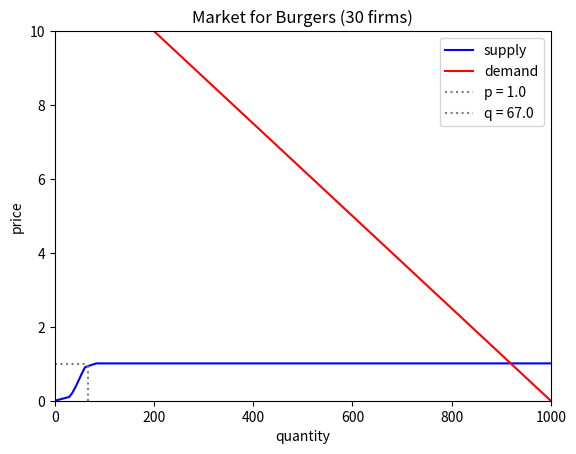
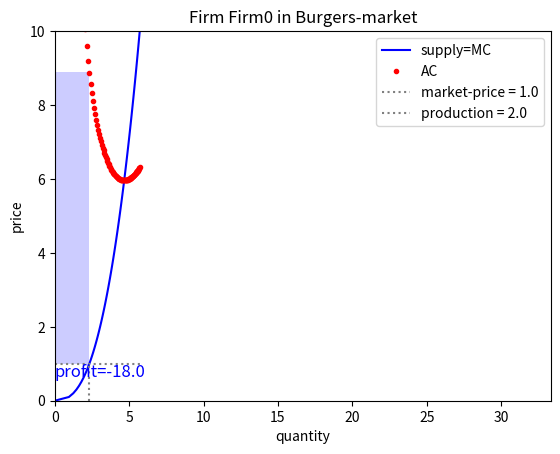

Write Python code to recreate these figures, in order. (Note: this script raises an exception after producing the figures.)
#%%
import numpy as np
import matplotlib.pyplot as plt
import matplotlib.patches as patches



"""
    Things to do better:
        1. Firms: have them calculate their supply curves once, explicitly, and then make all functions just accessors to those pre-calculated data.
        2. Don't write firm code specific to Cobb-Douglas. Instead: pass into firm a production function, satisfying the same interface.
        3. Better `pickCapital` and `shouldExit` strategies.
        4. Add a `State` class which can raise taxes on both supply and demand (by being added to the cost-curve)
"""




def intersectionIndex(arr1, arr2):
    distances = np.abs(arr1 - arr2)
    indx = np.argmin(distances)
    return indx


class Consumer:
    def __init__(self):
        pass

    def demand(self, price):
        # @TODO
        d = 10 - 0.8 * price
        return np.maximum(0, d)


class Firm:
    def __init__(self, name: str, a: float, capital: int, wages: int, rent: int, pickCapitalStrategy):
        self.name = name
        self.a = a
        self.capital = capital
        self.wages = wages
        self.rent = rent
        self.pickCapitalStrategy = pickCapitalStrategy

    def pickCapital(self, price):
        """  """
        optimalKperL = self.__optimalKperL()
        self.capital = self.pickCapitalStrategy(self, optimalKperL)

    def shouldExit(self, price):
        q = self.supply(price)
        profit = self.profit(q, price)
        if profit < -0.1:
            return True
        return False

    def supply(self, price):
        """
            Short term supply.
            Obtained by picking L to optimize profit.
            $$ 
                \pi(q|p) = qp - c(q)                                                                \\
                \frac{\partial \pi}{\partial q} = 0   \to    p = \frac{\partial c}{\partial q}      \\
                p = w \frac{\partial L^{req}(q|K) }{\partial q}                                     \\
            $$
            Using Cobb-Douglas:
            $$
                p = \frac{w}{a} q^\frac{1-a}{a} K^\frac{a-1}{a}         \\
                q = (\frac{pa}{w})^{\frac{a}{1-a}}  K
            $$
        """
        ppw = price * self.a / self.wages
        ppwc = ppw**(self.a / (1 - self.a))
        q = self.capital * ppwc

        # adjusting for stopping-condition:
        avc = self.averageVariableCost(q)
        qAdjusted = np.where(price >= avc, q, 0)

        return qAdjusted
    
    def cost(self, quantity):
        return self.rent * self.capital + self.wages * self.__laborRequired(quantity)
    
    def marginalCost(self, quantity):
        """
        $$ \begin{align}
            MC(q) &= \frac{\partial c}{\partial q}                       \\
                  &= w \frac{\partial L^{req}(q|K)}{\partial q}          \\
        \end{align}  $$
        """
        return self.wages * self.__marginalLaborRequired(quantity)
    
    def averageCost(self, quantity):
        cost = self.cost(quantity)
        return cost / quantity
    
    def variableCost(self, quantity):
        cost = self.cost(quantity)
        return cost - self.rent * self.capital
    
    def averageVariableCost(self, quantity):
        variableCost = self.variableCost(quantity)
        return variableCost / quantity
    
    def profit(self, quantity, price):
        costs = self.cost(quantity)
        return price * quantity - costs

    def __laborRequired(self, quantity):
        """
            From Cobb-Douglas:
            $$
                q = L^a K^{1-a} \\
                L(q|K) = q^\frac{1}{a} K^\frac{a-1}{a}
            $$
        """
        return quantity**(1/self.a) * self.capital**((self.a-1)/self.a)

    def __marginalLaborRequired(self, quantity):
        return (1/self.a) * quantity**((1-self.a)/self.a) * self.capital**((self.a - 1)/self.a)

    def __optimalKperL(self):
        return ((1 - self.a) / self.a) * (self.wages / self.rent)




def simplePickCapitalStrategy(firm: Firm, optimalKperL):
    profit = market.averageProfit()
    if profit > 0.01:
        return firm.capital + 1
    elif profit < -0.1 and firm.capital >= 2:
        return firm.capital - 1
    return firm.capital



class Market:
    def __init__(self, name, nrFirms=0, nrConsumers=0):
        self.name = name
        self.firms = []
        for _ in range(nrFirms):
            self.firms.append(self.spawnNewFirm())
        self.consumers = [Consumer() for i in range(nrConsumers)]

    def spawnNewFirm(self):
        name = f"Firm{len(self.firms)}"
        a = np.random.rand()
        capital = np.random.randint(1, 10)
        wages = np.random.randint(1, 5)
        rent = np.random.randint(1, 5)
        firm = Firm(name, a, capital, wages, rent, simplePickCapitalStrategy)
        return firm

    def supply(self, price):
        q = 0
        for firm in self.firms:
            q += firm.supply(price)
        return q

    def demand(self, price):
        q = 0
        for consumer in self.consumers:
            q += consumer.demand(price)
        return q


    def longTermCycle(self, allowEntry=True):
        pCurrent, _ = market.settledPriceAndQuantity()

        for firm in self.firms:
            firm.pickCapital(pCurrent)

        for firm in self.firms:
            exit = firm.shouldExit(pCurrent)
            if exit:
                self.firms.remove(firm)
                print(f"Exit firm {firm.name}")

        if allowEntry:
            averageProfit = self.averageProfit()
            if averageProfit > 0:
                newFirm = self.spawnNewFirm()
                self.firms.append(newFirm)
                print(f"New firm {newFirm.name}")


    def settledPriceAndQuantity(self):
        prices = np.linspace(0, 1000, 10000)
        supply = self.supply(prices)
        demand = self.demand(prices)
        indx = intersectionIndex(supply, demand)
        if not indx:
            print("Warning: no firms left in market!")
            return 0, 0
        pSettled = prices[indx]
        qSettled = supply[indx]
        return pSettled, qSettled
    
    def averageProfit(self):
        pMarket, _ = self.settledPriceAndQuantity()
        profits = []
        for firm in self.firms:
            qFirm = firm.supply(pMarket)
            profitFirm = firm.profit(qFirm, pMarket)
            profits.append(profitFirm)
        return np.average(profits)




class Plotter:
    def __init__(self, maxPrice, maxQuantity):
        self.demandStyle = 'r'
        self.supplyStyle = 'b'
        self.neutralStyle = 'gray'
        self.maxPrice = maxPrice
        self.maxQuantity = maxQuantity

    def plotMarketSupplyAndDemand(self, market: Market):
        prices = np.linspace(0, self.maxPrice, 100)
        supply = market.supply(prices)
        demand = market.demand(prices)
        pSettled, qSettled = market.settledPriceAndQuantity()

        fig, ax = plt.subplots(1, 1)
        ax.set_xlabel('quantity')
        ax.set_ylabel('price')
        ax.plot(supply, prices, self.supplyStyle, label='supply')
        ax.plot(demand, prices, self.demandStyle, label='demand')
        ax.hlines([pSettled], [0], [qSettled], [self.neutralStyle], linestyles='dotted', label=f"p = {np.round(pSettled)}")
        ax.vlines([qSettled], [0], [pSettled], [self.neutralStyle], linestyles='dotted', label=f"q = {np.round(qSettled)}")
        ax.legend()
        ax.set_title(f"Market for {market.name} ({len(market.firms)} firms)")
        ax.set_ylim(0, self.maxPrice)
        ax.set_xlim(0, self.maxQuantity)
        return fig, ax
    
    def plotFirmCurves(self, firm: Firm, market: Market, maxPrice=10):
        prices = np.linspace(0, maxPrice, 100)
        pMarket, _ = market.settledPriceAndQuantity()
        supply = firm.supply(prices)
        qProduced = firm.supply(pMarket)

        averageCosts = firm.averageCost(supply)
        profit = firm.profit(qProduced, pMarket)
        profitPerUnit = profit / qProduced


        fig, ax = plt.subplots(1, 1)
        ax.set_xlabel('quantity')
        ax.set_ylabel('price')

        rect = patches.Rectangle((0, pMarket - profitPerUnit), qProduced, profitPerUnit, 
                                 facecolor='b', alpha=0.2)
        ax.add_patch(rect)
        ax.annotate(f"profit={np.round(profit)}", (0, pMarket), color='b', fontsize=12, ha='left', va='top')

        ax.plot(supply, prices, self.supplyStyle, label='supply=MC')
        ax.plot(supply, averageCosts, 'r.', label='AC')
        ax.hlines([pMarket], [0], [np.max(supply)], [self.neutralStyle], linestyles='dotted', label=f"market-price = {np.round(pMarket)}")
        ax.vlines([qProduced], [0], [pMarket], [self.neutralStyle], linestyles='dotted', label=f"production = {np.round(qProduced)}")
        ax.legend()
        ax.set_title(f"Firm {firm.name} in {market.name}-market")
        ax.set_ylim(0, self.maxPrice)
        ax.set_xlim(0, self.maxQuantity / len(market.firms))
        return fig, ax



    





plotter = Plotter(10, 1000)
market = Market('Burgers', 30, 100)

fig, axes = plotter.plotMarketSupplyAndDemand(market)
fig.show()
fig, axes = plotter.plotFirmCurves(market.firms[0], market)
fig.show()

for t in range(100):
    market.longTermCycle()

fig, axes = plotter.plotMarketSupplyAndDemand(market)
fig.show()
fig, axes = plotter.plotFirmCurves(market.firms[0], market)
fig.show()

# %%
